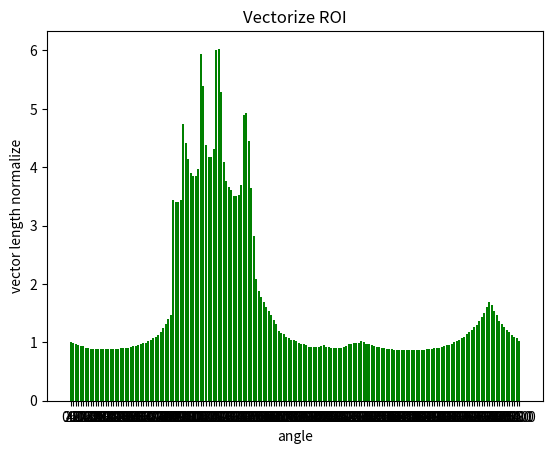

Source code (Python):
import matplotlib.pyplot as plt 
def create_graph_arr(vec):
    # x-coordinates of left sides of bars  
    vec_dimension = len(vec)
    angle_vec = []
    for i in range(vec_dimension):
        angle_vec.append(i*(360/vec_dimension))
    angle_vec_label = [str(x) for x in angle_vec]
    
    left = [x for x in range(vec_dimension)]

    # labels for bars 
    # tick_label = ['one', 'two', 'three', 'four', 'five'] 
    
    # plotting a bar chart 
    plt.bar(left, vec, tick_label = angle_vec_label, 
            width = 0.8, color = ['green']) 
    
    # naming the x-axis 
    plt.xlabel('angle') 
    # naming the y-axis 
    plt.ylabel('vector length normalize') 
    # plot title 
    plt.title('Vectorize ROI') 
    
    # function to show the plot 
    plt.show()
     
if __name__ == "__main__":    
    # hand = [1.0199511554739307, 1.083774827675204, 1.5603581805373785, 1.256542350229027, 1.2148461166807054, 2.089598845461307, 1.1754806099404398, 1.5193122444129195, 2.63194078575802, 1.2973194959059702, 2.650950779709135, 1.2148461166807054, 0.9811106075211085, 0.9581443034188095, 1.0614874194189396, 1.404002070712374, 1.2078170541136901, 1.0778158137011655, 1.0258206586551704, 1.0108130689593675, 1.0519838374442332, 1.2288724548925218, 1.4881699887742248, 2.0738676392019157, 2.4518751288684344, 2.6431566990863713, 2.8320810412090225, 1.235251648207524, 1.0651831314790878, 1.0519838374442332]
    # fore_arm = [1.0083750096021444, 0.9113714521492868, 0.8838101989295425, 0.8882072917375687, 0.9228410384650512, 0.991819200859467, 1.1737022809635806, 3.404608676135809, 3.8929302373408916, 4.382533858629697, 5.280479939104471, 3.5026919302175457, 3.640620061236466, 1.5992604074081025, 1.1652073397731169, 1.02807954245489, 0.919245677561734, 0.9278931256949504, 0.9040752129519172, 0.991819200859467, 0.9539777369019529, 0.8906164393530678, 0.8686936177356128, 0.8686936177356128, 0.8906164393530678, 0.9539777369019529, 1.0738600252633173, 1.299859855970507, 1.6433538910200873, 1.2040143287998155]

    hand = [1.0199511554739307, 1.0342986595096892, 1.0347207361073476, 1.0369338196009579, 1.0557128190217313, 1.0615902518163152, 1.083774827675204, 1.0931018916871154, 1.1183746976292657, 1.177614559684596, 1.2573239711465838, 1.3719135463036976, 1.5603581805373785, 1.7907874296957738, 2.070970622862093, 2.1818554124718608, 1.530764868522481, 1.3338287700550966, 1.256542350229027, 1.233571454043583, 1.2119673303675578, 1.201564761343426, 1.201564761343426, 1.2026544514960462, 1.2148461166807054, 1.2600125096954367, 1.403691037906007, 1.6026691881939437, 1.7090057251952706, 1.8549236070369963, 2.089598845461307, 2.2665165019413536, 2.3601369130624246, 1.55650569783692, 1.1961926796566564, 1.1832555270746685, 1.1754806099404398, 1.1754806099404398, 1.1754806099404398, 1.1971960823935217, 1.2199571278199932, 1.2874371044630664, 1.5193122444129195, 1.7805172457302372, 1.9383774863857788, 2.1577068570345412, 2.6009001041324686, 2.662947580620164, 2.63194078575802, 1.3481556709721174, 1.2808064830183858, 1.269334554243971, 1.269334554243971, 1.2725125122243017, 1.2973194959059702, 1.3091299244036632, 1.3690460972986527, 1.5097984309212709, 2.464132360403141, 2.6707656505166435, 2.650950779709135, 2.3186545087962456, 2.041025767282747, 1.7624623571826221, 1.3711972462161888, 1.2600125096954367, 1.2148461166807054, 1.1392626283323992, 1.076194122636034, 1.045634928200224, 1.0064840851743004, 0.9876532655889669, 0.9811106075211085, 0.9756435245620211, 0.9632574726819202, 0.9632574726819202, 0.9632574726819202, 0.9581443034188095, 0.9581443034188095, 0.9548346413585094, 0.9548346413585094, 0.9548346413585094, 0.9632574726819202, 0.9812218634728774, 1.0614874194189396, 1.78296789343294, 1.7135984631050658, 1.6026010750088393, 1.5089305643439528, 1.4480935075509753, 1.404002070712374, 1.3769964899023666, 1.3511482510605353, 1.3143726231454473, 1.2779908639889621, 1.2293165240194697, 1.2078170541136901, 1.163533220411969, 1.1449972079964676, 1.1277059884141463, 1.1042299200282921, 1.090302138373128, 1.0778158137011655, 1.0668215606443086, 1.0573659229021775, 1.0374600484192007, 1.0342986595096892, 1.0292202393363883, 1.0258206586551704, 1.0247559768336316, 1.0239034342760402, 1.0239034342760402, 1.0160909396061408, 1.0160909396061408, 1.0108130689593675, 1.0108130689593675, 1.0108130689593675, 1.0168426848421164, 1.0204861416924507, 1.0415555086355834, 1.0519838374442332, 1.0708047290513416, 1.0970891450925293, 1.1176912436492101, 1.1469023627382844, 1.1690553895519062, 1.2288724548925218, 1.2666658021864183, 1.311629061118871, 1.362251781924003, 1.399641321634498, 1.450277945928631, 1.4881699887742248, 1.5143465704776546, 1.5991234555578744, 1.6850123956675616, 1.8026953616845354, 1.8927313663492698, 2.0738676392019157, 2.273009109326974, 2.3863548171732543, 2.3975358181472854, 2.413871085896745, 2.429871937679793, 2.4518751288684344, 2.472490847324063, 2.4998886771518056, 2.5300978104034195, 2.5630188423557057, 2.598548703861141, 2.6431566990863713, 2.6839756366267244, 2.734461855638263, 2.7957317630153686, 2.8522832884699323, 2.9287574703872057, 2.8320810412090225, 2.1130793885519705, 1.7762819319683463, 1.505091500930669, 1.3719135463036976, 1.3130431271692034, 1.235251648207524, 1.180299692881781, 1.1355196215000811, 1.1125028963074621, 1.097884858085691, 1.083774827675204, 1.0651831314790878, 1.059325633166204, 1.059325633166204, 1.061898689259795, 1.0614874194189396, 1.0609731079301403, 1.0519838374442332, 1.0469912025609418, 1.041031350025248, 1.0221962160242557, 1.0199511554739307, 1.0199511554739307]
    forearm = [1.0083750096021444, 0.991819200859467, 0.9769781763575136, 0.9604896059233675, 0.929151855361177, 0.929151855361177, 0.9113714521492868, 0.9113714521492868, 0.8943269025391438, 0.8943269025391438, 0.8919277771518886, 0.891709354771449, 0.8838101989295425, 0.8838101989295425, 0.8813824475117075, 0.8813824475117075, 0.8813824475117075, 0.8813824475117075, 0.8882072917375687, 0.8882072917375687, 0.8949800933036699, 0.8949800933036699, 0.9073013747906404, 0.9073013747906404, 0.9228410384650512, 0.9377079541718365, 0.9401974486965365, 0.9592719976511633, 0.9637290404350971, 0.9855143665169256, 0.991819200859467, 1.016072640473083, 1.0416322560886488, 1.0684043082151387, 1.0962999760024459, 1.1252356960367071, 1.1737022809635806, 1.242236373771988, 1.3122390427905617, 1.3980537570267366, 1.4709731926712772, 3.435195491327995, 3.404608676135809, 3.4031780119344837, 3.437179597144587, 4.7374756278498875, 4.4059839035011334, 4.138853490104952, 3.8929302373408916, 3.841248536821652, 3.8493031237196114, 3.9687004468558538, 5.945970421425666, 5.382091396393814, 4.382533858629697, 4.169520072137052, 4.182394462742092, 4.317919642261729, 6.012786848753062, 6.028995638487698, 5.280479939104471, 4.086134933657038, 3.7618773494360136, 3.667859459320284, 3.604701208577883, 3.5142402737712417, 3.5026919302175457, 3.515404103858883, 3.689780715484079, 4.899344725810409, 4.931207367567847, 4.4530821967653385, 3.640620061236466, 2.8153388120147165, 2.080270238962972, 1.8854640535643958, 1.7753176926119987, 1.694821393364225, 1.5992604074081025, 1.5320761292695568, 1.4671278512044756, 1.3858788916076215, 1.3070332000515708, 1.192472171127441, 1.1652073397731169, 1.136089479984533, 1.0920272739022012, 1.0674923112002688, 1.0462970006786863, 1.046110810268692, 1.02807954245489, 0.991819200859467, 0.9743827459434573, 0.9639311436228983, 0.9484485717545756, 0.919245677561734, 0.919245677561734, 0.919245677561734, 0.919245677561734, 0.9245281350077009, 0.9362526920867906, 0.9494749204714529, 0.9278931256949504, 0.9143588636566259, 0.908802997670207, 0.9040752129519172, 0.9040752129519172, 0.9040752129519172, 0.9040752129519172, 0.9158489151736788, 0.9401974486965365, 0.9639311436228983, 0.977376861612369, 0.9910332901173047, 0.991819200859467, 0.9933891570472648, 1.018944259879251, 0.9988645718257044, 0.9799643621590454, 0.9709782536354712, 0.9539777369019529, 0.9383309470126824, 0.924106649626777, 0.917548868219218, 0.9055821854207505, 0.8951977176456837, 0.8906164393530678, 0.8827075033049738, 0.8793911202462579, 0.8740587348292321, 0.872050684030188, 0.8704856642358624, 0.8686936177356128, 0.8684693519211784, 0.8684693519211784, 0.8684693519211784, 0.8684693519211784, 0.8684693519211784, 0.8686936177356128, 0.8704856642358624, 0.872050684030188, 0.8740587348292321, 0.8793911202462579, 0.8827075033049738, 0.8906164393530678, 0.8951977176456837, 0.9055821854207505, 0.9113714521492868, 0.924106649626777, 0.9383309470126824, 0.9539777369019529, 0.9623131296519782, 0.9799643621590454, 0.9988645718257044, 1.018944259879251, 1.040135119481486, 1.0738600252633173, 1.0975430475659405, 1.1347169763363738, 1.1737022809635806, 1.2143245139252434, 1.2564249116950699, 1.299859855970507, 1.3596274646341222, 1.4369437085132757, 1.5006027556184554, 1.5986512813500489, 1.6992979196905635, 1.6433538910200873, 1.5320761292695568, 1.4671278512044756, 1.36705717822393, 1.3070332000515708, 1.2545630807215788, 1.2040143287998155, 1.1751950139244427, 1.1312784321386373, 1.0872004128517407, 1.0660314931211592, 1.0265626407914388]


    create_graph_arr(forearm)